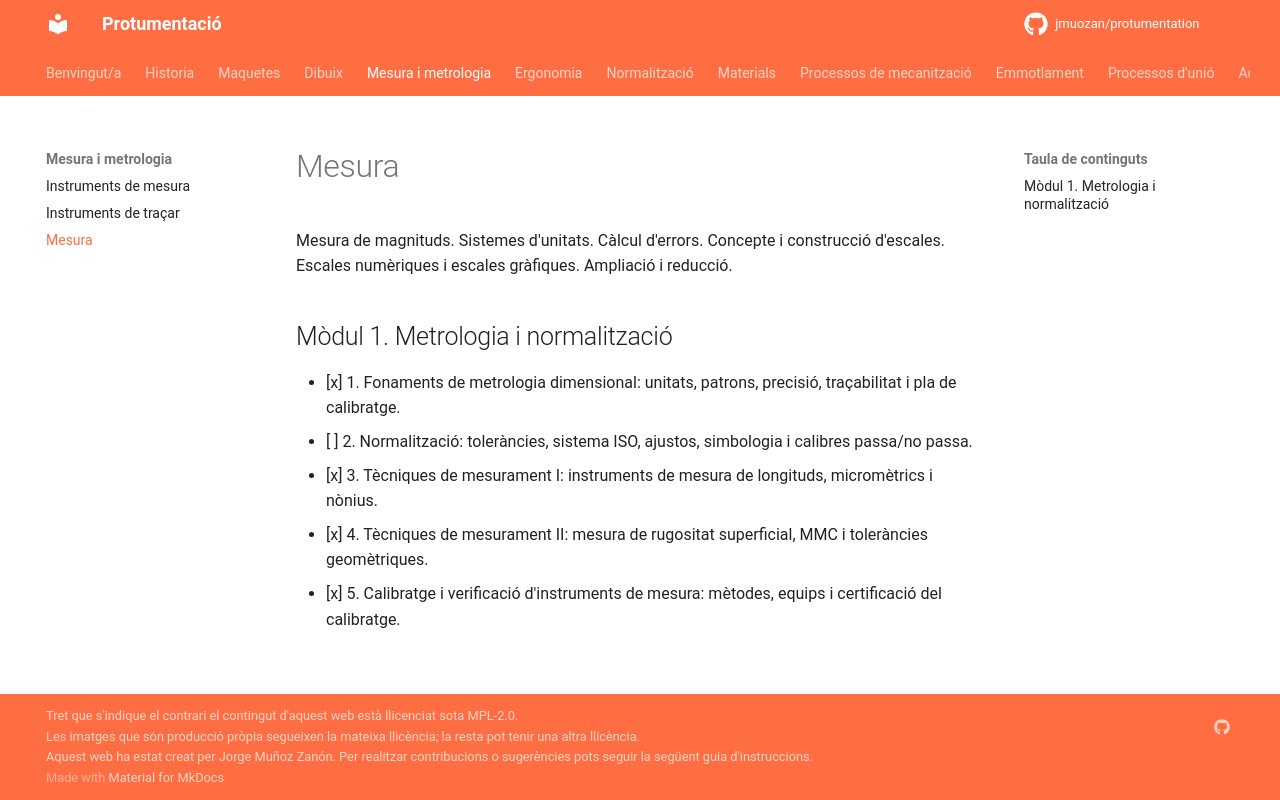

repository: jmuozan/protumentation · page: temes/mesura_i_ergonomia/mesura/mesura/index.html · generator: mkdocs

Mesura de magnituds. Sistemes d'unitats. Càlcul d'errors. Concepte i construcció d'escales.
Escales numèriques i escales gràﬁques. Ampliació i reducció.


## Mòdul 1. Metrologia i normalització
- [x] 1. Fonaments de metrologia dimensional: unitats, patrons, precisió, traçabilitat i pla de calibratge.
- [ ] 2. Normalització: toleràncies, sistema ISO, ajustos, simbologia i calibres passa/no passa.
- [x] 3. Tècniques de mesurament I: instruments de mesura de longituds, micromètrics i nònius.
- [x] 4. Tècniques de mesurament II: mesura de rugositat superficial, MMC i toleràncies geomètriques.
- [x] 5. Calibratge i verificació d'instruments de mesura: mètodes, equips i certificació del calibratge.
